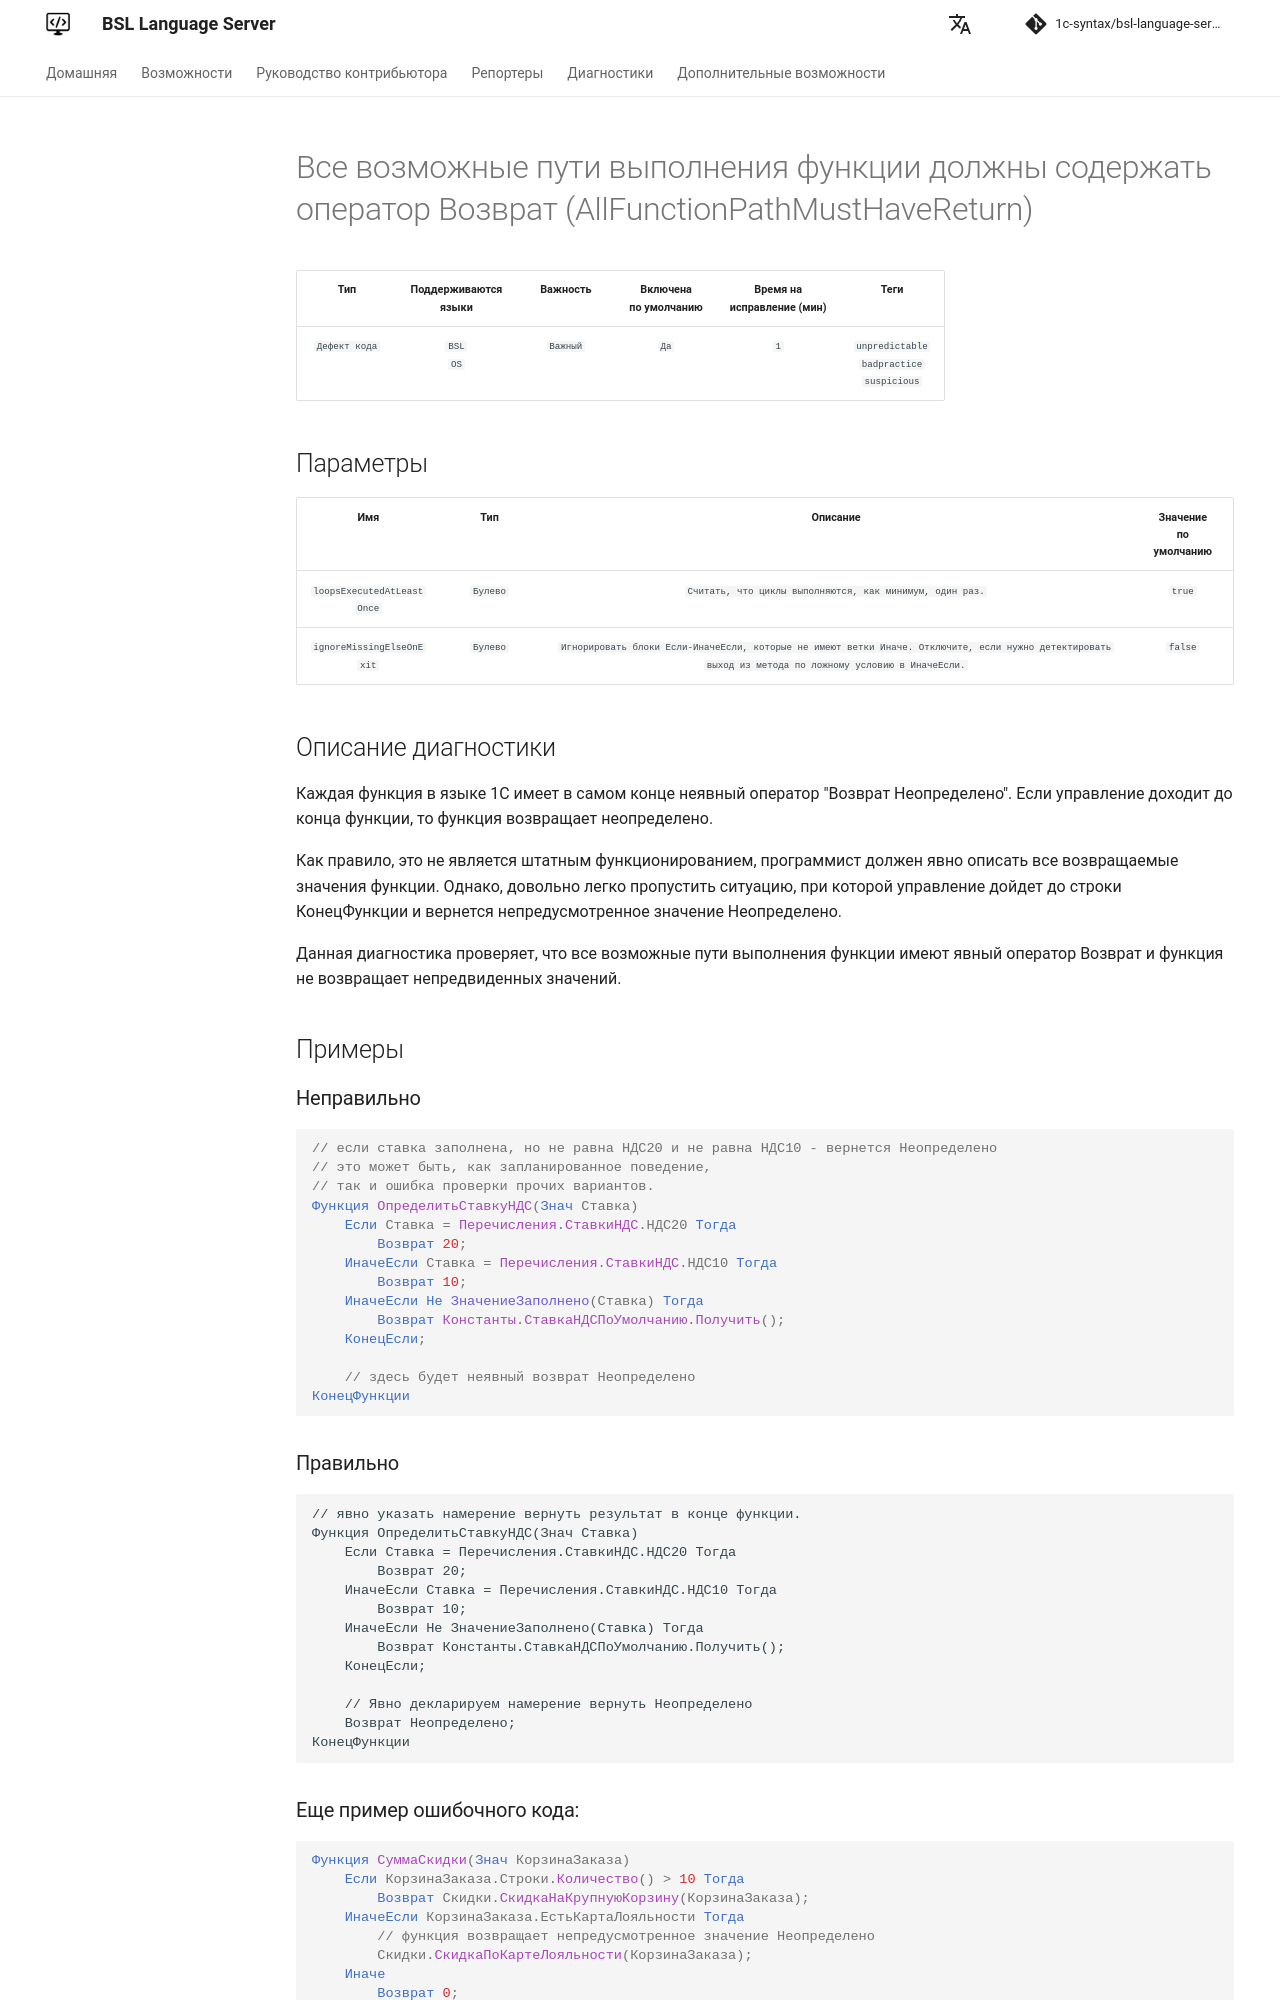

repository: 1c-syntax/bsl-language-server · page: diagnostics/AllFunctionPathMustHaveReturn/index.html · generator: mkdocs

# Все возможные пути выполнения функции должны содержать оператор Возврат (AllFunctionPathMustHaveReturn)

<!-- Блоки выше заполняются автоматически, не трогать -->
## Описание диагностики
Каждая функция в языке 1С имеет в самом конце неявный оператор "Возврат Неопределено". Если управление доходит до конца функции, то функция возвращает неопределено.

Как правило, это не является штатным функционированием, программист должен явно описать все возвращаемые значения функции. Однако, довольно легко пропустить ситуацию, при которой управление дойдет до строки КонецФункции и вернется непредусмотренное значение Неопределено.

Данная диагностика проверяет, что все возможные пути выполнения функции имеют явный оператор Возврат и функция не возвращает непредвиденных значений.

## Примеры

### Неправильно

```bsl
// если ставка заполнена, но не равна НДС20 и не равна НДС10 - вернется Неопределено
// это может быть, как запланированное поведение, 
// так и ошибка проверки прочих вариантов.
Функция ОпределитьСтавкуНДС(Знач Ставка)
    Если Ставка = Перечисления.СтавкиНДС.НДС20 Тогда
        Возврат 20;
    ИначеЕсли Ставка = Перечисления.СтавкиНДС.НДС10 Тогда
        Возврат 10;
    ИначеЕсли Не ЗначениеЗаполнено(Ставка) Тогда
        Возврат Константы.СтавкаНДСПоУмолчанию.Получить();
    КонецЕсли;
    
    // здесь будет неявный возврат Неопределено
КонецФункции
```
